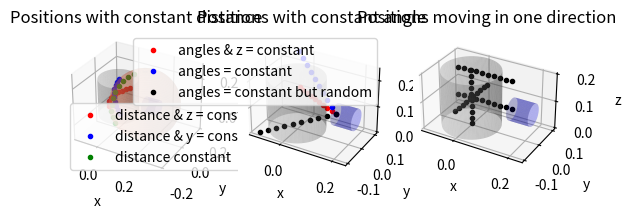

Source code (Python):
import numpy as np
import scipy.optimize as scop
import pandas as pd
import matplotlib.pyplot as plt


### Dimensions and parameters ###

###
L = 0.2
r = 0.0381
l = 0.0762
FP = [0.15, 0, 0.1]
MP = [0.17, FP[1], FP[2]]

# Reactor dimensions
R = 0.1
#L = 0.5


# Detector dimensions
#r = L/(2*10)
#l = 2*r

# Position of the detector (face
#FP = [R, 0, L/2]
#MP = [FP[0]+l/2, FP[1], FP[2]]


# Number of points per line (even number)
nb = 10

# Distance between particle and face position of the detector
k = 1.75  # Factor to be applied to radius of reactor (75% + R)
d = k*R


# Plot initialization
fig = plt.figure()

ax = fig.add_subplot(1, 3, 1, projection='3d')
ax1 = fig.add_subplot(1, 3, 2, projection='3d')
ax2 = fig.add_subplot(1, 3, 3, projection='3d')


### Set0 : Constant distance with z = constant ###

# Calculate alpha
def sphere_cylinder_zcte(val,FPdR):
    x = val[0]
    y = val[1]

    FP = FPdR[:3]
    d = FPdR[3]
    R = FPdR[4]

    return [(x - FP[0])**2 + (y - FP[1])**2 - d**2,
            x**2 + y**2 - R**2]

FPdR = FP.copy()
FPdR.extend([d, R])

[xi, yi] = scop.fsolve(sphere_cylinder_zcte,x0=[d, d], args=FPdR)
alpha_max = np.arctan(np.abs(yi-FP[1])/np.abs(xi-FP[0]))
[xi, yi] = scop.fsolve(sphere_cylinder_zcte,x0=[-d, -d], args=FPdR)
alpha_min = -np.arctan(np.abs(yi-FP[1])/np.abs(xi-FP[0]))

alpha0 = np.linspace(alpha_min, alpha_max, nb)

z0 = FP[2]*np.ones(nb)  # z = z_faceposition
x0 = FP[0] - d*np.cos(alpha0)
y0 = d*np.sin(alpha0) + FP[1]

# Plot the line
ax.plot(x0, y0, z0,  ".", color="red", label="distance & z = constant")

### Set 1 : Constant distance with y = constant ###

# Calculate alpha
alpha_max = np.arccos((FP[0]-R)/d) # Max alpha angle
z_max_check = d*np.sin(alpha_max) + FP[2]
if z_max_check > L:  # if alpha reaches higher than top of the reactor
    alpha_max = np.arcsin((L-FP[2])/d)

alpha_min = -np.arccos((FP[0]-R)/d)
z_min_check = d*np.sin(alpha_min) + FP[2]
if z_min_check < 0:  # if alpha reaches lower than bottom of the reactor
    alpha_min = np.arcsin((-FP[2])/d)

alpha1 = np.linspace(alpha_min, alpha_max, nb)

# Calculate half position because of the +/- sqrt for y
y1 = FP[1]*np.ones(nb)  # y = y_faceposition (= 0)
z1 = d*np.sin(alpha1) + FP[2]
x1 = FP[0] - d*np.cos(alpha1)

# Plot the line
ax.plot(x1, y1, z1,  ".", color="blue", label="distance & y = constant")

### Set 2 : Constant distance with 90 degree cross-section of the cylinder ###

# Calculate alpha
def sphere_cylinder_yisz(val,FPdR):
    x = val[0]
    y = val[1]
    z = val[2]

    FP = FPdR[:3]
    d = FPdR[3]
    R = FPdR[4]

    return [(x - FP[0])**2 + (y - FP[1])**2 + (z - FP[2])**2 - d**2,
            x**2 + y**2 - R**2,
            (z - FP[2]) - (y - FP[1])]


[xi, yi, zi] = scop.fsolve(sphere_cylinder_yisz,x0=[FP[0]+d, FP[1]+d, FP[2]+d], args=FPdR)

if zi < 0:
    zi = 0
elif zi > L:
    zi = L

yi = zi + FP[2] + FP[1]
di = np.sqrt(2)*(zi - FP[2])
alpha_max = np.arcsin(di/d)

print(xi, yi, zi)

[xi, yi, zi] = scop.fsolve(sphere_cylinder_yisz,x0=[FP[0]-d, FP[1]-d, FP[2]-d], args=FPdR)


if zi < 0:
    zi = 0
elif zi > L:
    zi = L

yi = zi + FP[2] + FP[1]
di = np.sqrt(2)*(zi - FP[2])
alpha_min = np.arcsin(di/d)

print(xi, yi, zi)


alpha2 = np.linspace(alpha_min, alpha_max, nb)


# Generate y and z
z2 = d*np.sin(alpha2)/np.sqrt(2) + FP[2]
y2 = z2 - FP[2] + FP[1]

# Solve for x position
a = 1
b = -2*R
c = R**2 + y2**2 + (z2 - FP[2])**2 - d**2
delta = b**2 - 4*a*c
x2 = (-b - np.sqrt(delta))/(2*a)
x2 = x2 + (FP[0] - R)

# Plot the line
ax.plot(x2, y2, z2,  ".", color="green", label="distance constant")

ax.legend()


### Generating reactor, detector and sphere representing constant distance
# from face position of the detector ###

# Cylinder mesh function
def data_for_cylinder(center_x,center_y,radius,height_z):
    z = np.linspace(0, height_z, 50)
    theta = np.linspace(0, 2*np.pi, 50)
    theta_grid, z_grid=np.meshgrid(theta, z)
    x_grid = radius*np.cos(theta_grid) + center_x
    y_grid = radius*np.sin(theta_grid) + center_y
    return x_grid,y_grid,z_grid

# Sphere mesh function
def data_for_sphere(center_x,center_y,center_z,radius):
    u, v = np.mgrid[0:10 * np.pi:100j, 0:np.pi:50j]
    x_grid = radius * np.cos(u) * np.sin(v) + center_x
    y_grid = radius * np.sin(u) * np.sin(v) + center_y
    z_grid = radius *np.cos(v) + center_z
    return x_grid,y_grid,z_grid

# Mesh generation
Xc, Yc, Zc = data_for_cylinder(0,0,R,L)
Zd, Yd, Xd = data_for_cylinder(FP[2],FP[1],r,l)
Xs, Ys, Zs = data_for_sphere(FP[0],FP[1],FP[2],d)

reactor = ax.plot_surface(Xc, Yc, Zc, alpha=0.3, color="grey", label="Reactor")
detector = ax.plot_surface(Xd+FP[0], Yd, Zd, alpha=0.3, color="blue", label="Detector")
sphere = ax.plot_surface(Xs, Ys, Zs, alpha=0.05, color="coral", label="Constant distance")


### Plotting ###

# Equal axis for 3d plots
world_limits = ax.get_w_lims()
ax.set_box_aspect((world_limits[1]-world_limits[0],world_limits[3]-world_limits[2],world_limits[5]-world_limits[4]))

ax.set_title("Positions with constant distance")
ax.set_xlabel("x")
ax.set_ylabel("y")
ax.set_zlabel("z")



### Set 3 : Constant angles & z ###

theta = np.pi/4
phi = 0

# Max distance for the angle
dmax = 2*R*np.cos(theta)/np.cos(phi)

# Get the unit vector
ptmax = np.array([dmax*np.cos(phi)*np.cos(theta) - FP[0], # Because detector x orientation has opposite sign
         dmax*np.cos(phi)*np.sin(theta) + FP[1],
         dmax*np.sin(phi) + FP[2]])

vector = ptmax - np.array(FP) # Vector of the detector fp to point at max distance

f_max = np.linalg.norm(vector) # Norm = max factor of the unit vector for the distance
unit_vector = vector/f_max

# Generate position at contant angles
f_vector = np.linspace(0, f_max, nb)
positions = np.ones((nb,3))
distance3 = np.ones(nb)
for i in range(0,nb):
    positions[i] = f_vector[i] * unit_vector + np.array(FP) # factor * unit vector + face position detector
    distance3[i] = np.linalg.norm(f_vector[i] * unit_vector)

x3 = positions[:,0]
y3 = positions[:,1]
z3 = positions[:,2]
ax1.plot(x3, y3, z3,  ".", color="red", label="angles & z = constant")


### Set 4 : Constant angles  ###

theta = np.pi/4
phi = theta

# Max distance for the angle
dmax = 2*R*np.cos(theta)/np.cos(phi)

# Get the unit vector
ptmax = np.array([dmax*np.cos(phi)*np.cos(theta) - FP[0], # Because detector x orientation has opposite sign
         dmax*np.cos(phi)*np.sin(theta) + FP[1],
         dmax*np.sin(phi) + FP[2]])

vector = ptmax - np.array(FP) # Vector of the detector fp to point at max distance

f_max = np.linalg.norm(vector) # Norm = max factor of the unit vector for the distance
unit_vector = vector/f_max

# Generate position at contant angles
f_vector = np.linspace(0, f_max, nb)
positions = np.ones((nb,3))
distance4 = np.ones(nb)
for i in range(0,nb):
    positions[i] = f_vector[i] * unit_vector + np.array(FP) # factor * unit vector + face position detector
    distance4[i] = np.linalg.norm(f_vector[i] * unit_vector)

x4 = positions[:,0]
y4 = positions[:,1]
z4 = positions[:,2]
ax1.plot(x4, y4, z4,  ".", color="blue", label="angles = constant")


### Set 9 : Constant angles  ###

theta = -np.pi/3
phi = -np.pi/4

# Max distance for the angle
dmax = 2*R*np.cos(theta)/np.cos(phi)

# Get the unit vector
ptmax = np.array([dmax*np.cos(phi)*np.cos(theta) - FP[0], # Because detector x orientation has opposite sign
         dmax*np.cos(phi)*np.sin(theta) + FP[1],
         dmax*np.sin(phi) + FP[2]])

vector = ptmax - np.array(FP) # Vector of the detector fp to point at max distance

f_max = np.linalg.norm(vector) # Norm = max factor of the unit vector for the distance
unit_vector = vector/f_max

# Generate position at contant angles
f_vector = np.linspace(0, f_max, nb)
positions = np.ones((nb,3))
distance9 = np.ones(nb)
for i in range(0,nb):
    positions[i] = f_vector[i] * unit_vector + np.array(FP) # factor * unit vector + face position detector
    distance9[i] = np.linalg.norm(f_vector[i] * unit_vector)

x9 = positions[:,0]
y9 = positions[:,1]
z9 = positions[:,2]
ax1.plot(x9, y9, z9,  ".", color="black", label="angles = constant but random")


ax1.legend()


reactor = ax1.plot_surface(Xc, Yc, Zc, alpha=0.3, color="grey", label="Reactor")
detector = ax1.plot_surface(Xd+FP[0], Yd, Zd, alpha=0.3, color="blue", label="Detector")


### Plotting ###

# Equal axis for 3d plots
world_limits = ax1.get_w_lims()
ax1.set_box_aspect((world_limits[1]-world_limits[0],world_limits[3]-world_limits[2],world_limits[5]-world_limits[4]))

ax1.set_title("Positions with constant angle")
ax1.set_xlabel("x")
ax1.set_ylabel("y")
ax1.set_zlabel("z")

### Set 5 : Case S1, y & z = cte  ###

y5 = FP[1]*np.ones(nb)
z5 = FP[2]*np.ones(nb)
x5 = np.linspace(FP[0], FP[0] - 2*R, nb)

distance5 = x5

ax2.plot(x5, y5, z5,  ".", color="black")

### Set 6 : Case S3, y & z = cte  ###

y6 = FP[1]*np.ones(nb)
z6 = FP[2]*np.ones(nb) + R
x6 = np.linspace(FP[0], FP[0] - 2*R, nb)

distance6 = x6

ax2.plot(x6, y6, z6,  ".", color="black")

### Set 7 : x & z = cte  ###

y7 = np.linspace(-R, R, nb)
z7 = FP[2]*np.ones(nb)
x7 = 0*np.ones(nb)

distance7 = y7

ax2.plot(x7, y7, z7,  ".", color="black")

### Set 8 : x & y = cte  ###

x8 = 0*np.ones(nb)
y8 = FP[1]*np.ones(nb)
z8 = np.linspace(0, L, nb)

distance8 = z8

ax2.plot(x8, y8, z8,  ".", color="black")

reactor = ax2.plot_surface(Xc, Yc, Zc, alpha=0.3, color="grey", label="Reactor")
detector = ax2.plot_surface(Xd+FP[0], Yd, Zd, alpha=0.3, color="blue", label="Detector")

# Equal axis for 3d plots
world_limits = ax2.get_w_lims()
ax2.set_box_aspect((world_limits[1]-world_limits[0],world_limits[3]-world_limits[2],world_limits[5]-world_limits[4]))


ax2.set_title("Positions moving in one direction")
ax2.set_xlabel("x")
ax2.set_ylabel("y")
ax2.set_zlabel("z")
plt.show()


### Export positions ###
data = pd.DataFrame(columns=["x_position", "y_position", "z_position", "angle_distance"])
data["x_position"] = np.concatenate((x0, x1, x2, x3, x4, x9, x5, x6, x7, x8), axis=None)
data["y_position"] = np.concatenate((y0, y1, y2, y3, y4, y9, y5, y6, y7, y8), axis=None)
data["z_position"] = np.concatenate((z0, z1, z2, z3, z4, z9, z5, z6, z7, z8), axis=None)
data["angle_distance"] = np.concatenate((alpha0, alpha1, alpha2, distance3, distance4, distance9, distance5, distance6, distance7, distance8), axis=None)


#path_export_data = "/mnt/DATA/rpt_postprocessing/positions"
# [redacted]
#data.to_csv(path_export_data + "positions.csv", index=False)
